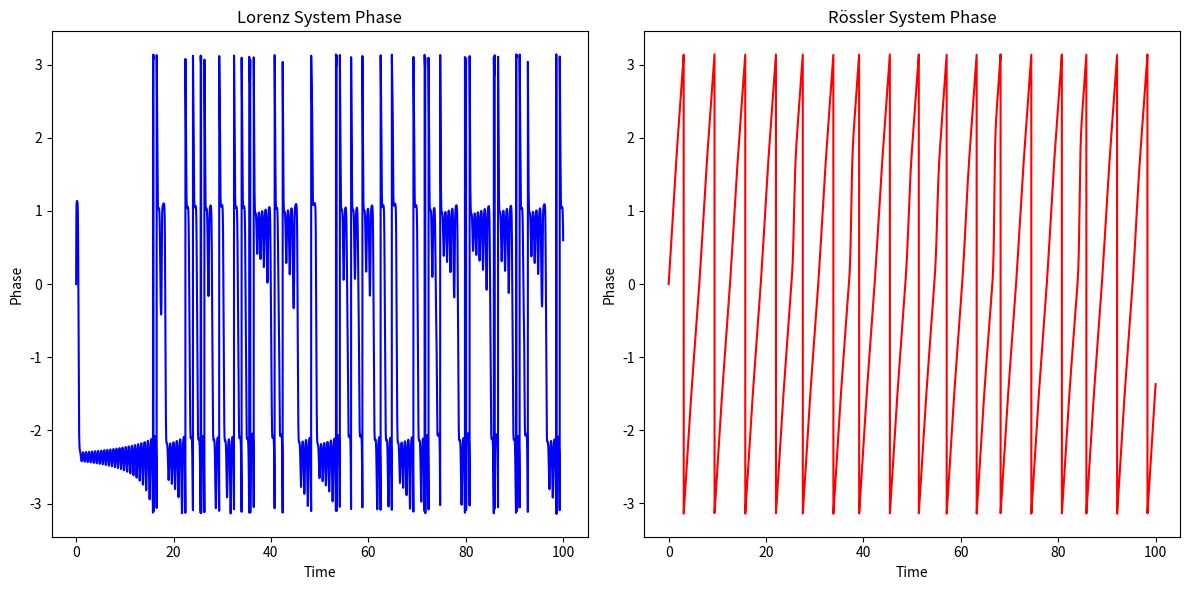

Recreate this plot in Python. (Note: this script raises an exception after producing the figure.)
import numpy as np
import matplotlib.pyplot as plt
from scipy.integrate import odeint

# Lorenz system equations
def lorenz(X, t, sigma, beta, rho):
    x, y, z = X
    dxdt = sigma * (y - x)
    dydt = x * (rho - z) - y
    dzdt = x * y - beta * z
    return [dxdt, dydt, dzdt]

# Rössler system equations
def rossler(X, t, a, b, c):
    x, y, z = X
    dxdt = -y - z
    dydt = x + a * y
    dzdt = b + z * (x - c)
    return [dxdt, dydt, dzdt]

# Parameters for Lorenz
sigma_lorenz = 10
beta_lorenz = 8/3
rho_lorenz = 28

# Parameters for Rössler
a_rossler = 0.2
b_rossler = 0.2
c_rossler = 5.7

# Time vector
t = np.linspace(0, 100, 10000)

# Initial conditions
X0_lorenz = [1.0, 0.0, 0.0]
X0_rossler = [1.0, 0.0, 0.0]

# Solve the ODEs
lorenz_solution = odeint(lorenz, X0_lorenz, t, args=(sigma_lorenz, beta_lorenz, rho_lorenz))
rossler_solution = odeint(rossler, X0_rossler, t, args=(a_rossler, b_rossler, c_rossler))

# Calculate phase (angle)
def calculate_phase(x, y):
    return np.arctan2(y, x)

# Calculate phases for both systems
phase_lorenz = calculate_phase(lorenz_solution[:, 0], lorenz_solution[:, 1])
phase_rossler = calculate_phase(rossler_solution[:, 0], rossler_solution[:, 1])

# Calculate phase mismatch
phase_mismatch = np.mean(np.abs(phase_lorenz - phase_rossler))

# Plot the phase plots for Lorenz and Rössler systems
plt.figure(figsize=(12, 6))
plt.subplot(1, 2, 1)
plt.plot(t, phase_lorenz, color='blue')
plt.title('Lorenz System Phase')
plt.xlabel('Time')
plt.ylabel('Phase')

plt.subplot(1, 2, 2)
plt.plot(t, phase_rossler, color='red')
plt.title('Rössler System Phase')
plt.xlabel('Time')
plt.ylabel('Phase')

# Show plot
plt.tight_layout()


# Print phase mismatch
print(f"Phase Mismatch between Lorenz and Rössler systems: {phase_mismatch}")

# Save the plot
output_dir = './validation/outputs/EXP_02/'
plt.savefig(f"{output_dir}lorenz_rossler_phase_comparison.png")
